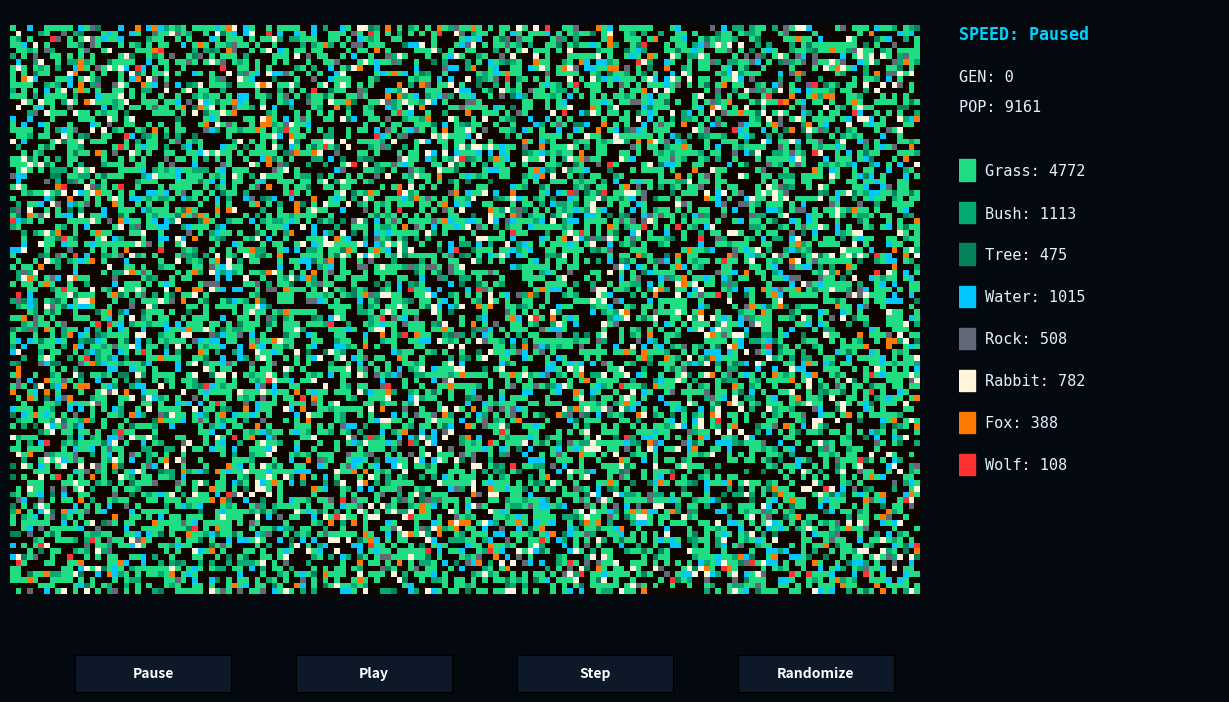

This figure's Python source:
import numpy as np
import matplotlib.pyplot as plt
import matplotlib.animation as animation
from matplotlib.colors import ListedColormap
from matplotlib.widgets import Button

# CONSTANTS & SETTINGS
GW, GH = 160, 100
EP = {
    'grassGrow': 0.016,
    'plantE': 20,
    'breedE': 38,
    'foxBreed': 60,
    'wolfBreed': 80,
    'breedChance': 0.28
}

COLORS = ['#0e0500', '#20dc82', '#05aa73', '#04825a', '#00c8ff', '#646978', '#fff5dc', '#ff7800', '#ff3232']
LABELS = ['Empty', 'Grass', 'Bush', 'Tree', 'Water', 'Rock', 'Rabbit', 'Fox', 'Wolf']
cmap = ListedColormap(COLORS)

# Pre-allocated tuples for faster neighbor math
DELTAS8 = ((-1,-1), (-1,0), (-1,1), (0,-1), (0,1), (1,-1), (1,0), (1,1))
DELTAS4 = ((0, -1), (0, 1), (-1, 0), (1, 0))

# STATE MATRICES
grid = np.zeros((GH, GW), dtype=np.uint8)
nrg = np.zeros((GH, GW), dtype=np.float32)
age = np.zeros((GH, GW), dtype=np.uint16)
gen_n = 0
is_paused = True
speed_label = "Paused"

def apply_random_distribution():
    global grid, nrg, age
    grid.fill(0)
    nrg.fill(0)
    age.fill(0)
    for i in range(GW * GH):
        y, x = divmod(i, GW)
        r = np.random.rand()
        if r < 0.30:
            grid[y, x] = 1
        elif r < 0.37:
            grid[y, x] = 2
        elif r < 0.40:
            grid[y, x] = 3
        elif r < 0.46:
            grid[y, x] = 4
        elif r < 0.49:
            grid[y, x] = 5
        elif r < 0.54:
            grid[y, x] = 6
            nrg[y, x] = 65
        elif r < 0.565:
            grid[y, x] = 7
            nrg[y, x] = 80
        elif r < 0.572:
            grid[y, x] = 8
            nrg[y, x] = 90
# Match initial exact randomizer distribution
apply_random_distribution()

# THE UI SETUP
fig = plt.figure(figsize=(13, 7.5))
fig.canvas.manager.set_window_title('Cellular Architect - Ecosystem')
fig.patch.set_facecolor('#04080f')

ax = fig.add_axes([0.05, 0.15, 0.7, 0.8])
ax.set_axis_off()
im = ax.imshow(grid, cmap=cmap, vmin=0, vmax=len(COLORS)-1, animated=True)

# CUSTOM STATS & LEGEND PANEL
stats_ax = fig.add_axes([0.78, 0.15, 0.2, 0.8])
stats_ax.set_axis_off()

speed_text = stats_ax.text(0, 0.95, f"SPEED: {speed_label}", color='#00d2ff', fontfamily='monospace', fontsize=12, fontweight='bold')
gen_text = stats_ax.text(0, 0.88, f"GEN: {gen_n}", color='#e0f2fe', fontfamily='monospace', fontsize=11)
pop_text = stats_ax.text(0, 0.83, f"POP: {0}", color='#e0f2fe', fontfamily='monospace', fontsize=11)

stats_texts = {}
y_start = 0.73
y_step = 0.07

for i in range(1, len(LABELS)):
    y_pos = y_start - (i-1) * y_step
    rect = plt.Rectangle((0, y_pos - 0.015), 0.06, 0.035, color=COLORS[i], transform=stats_ax.transAxes)
    stats_ax.add_patch(rect)
    txt = stats_ax.text(0.10, y_pos, f"{LABELS[i]}: 0", color='#e0f2fe', fontfamily='monospace', fontsize=11, va='center')
    stats_texts[i] = txt

def update_stats():
    pop = np.count_nonzero(grid)
    counts = [np.count_nonzero(grid == i) for i in range(len(LABELS))]
    
    speed_text.set_text(f"SPEED: {speed_label}")
    gen_text.set_text(f"GEN: {gen_n}")
    pop_text.set_text(f"POP: {pop}")
    
    for i in range(1, len(LABELS)):
        stats_texts[i].set_text(f"{LABELS[i]}: {counts[i]}")

# CORE SIMULATION LOGIC
def step_animal(x, y, i, a_type, prey, bE, fE, eCost, bChance, next_grid, next_nrg, moved, ns8):
    e = nrg[y, x] - (eCost * 0.1)
    
    if e <= 0:
        next_grid[y, x] = 0
        next_nrg[y, x] = 0
        moved[i] = True
        return
        
    prey_n = [(nx, ny) for nx, ny in ns8 if grid[ny, nx] in prey]
    
    if prey_n and np.random.rand() < 0.72:
        nx, ny = prey_n[np.random.randint(len(prey_n))]
        ni = ny * GW + nx
        next_grid[ny, nx] = a_type
        next_nrg[ny, nx] = min(120, e + fE)
        next_grid[y, x] = 0
        next_nrg[y, x] = 0
        moved[ni] = True
        moved[i] = True
        return
        
    empty_n = [(nx, ny) for nx, ny in ns8 if grid[ny, nx] == 0]
    
    if empty_n and np.random.rand() < 0.6:
        nx, ny = empty_n[np.random.randint(len(empty_n))]
        ni = ny * GW + nx
        if e >= bE and np.random.rand() < bChance:
            next_grid[ny, nx] = a_type
            next_nrg[ny, nx] = e * 0.5
            next_nrg[y, x] = e * 0.5
            moved[ni] = True
        else:
            next_grid[ny, nx] = a_type
            next_nrg[ny, nx] = e
            next_grid[y, x] = 0
            next_grid[y, x] = 0
            moved[ni] = True
            moved[i] = True
    else:
        next_nrg[y, x] = e

def step_sim():
    global grid, nrg, age, gen_n
    
    next_grid = grid.copy()
    next_nrg = nrg.copy()
    moved = np.zeros(GW * GH, dtype=bool)
    
    active_indices = np.flatnonzero(grid)
    np.random.shuffle(active_indices)
    
    for i in active_indices:
        if moved[i]: 
            continue
            
        y, x = divmod(i, GW)
        t = grid[y, x]
            
        if age[y, x] < 65535:
            age[y, x] += 1
            
        ns8 = [(x+dx, y+dy) for dx, dy in DELTAS8 if 0 <= x+dx < GW and 0 <= y+dy < GH]
        
        if t == 1:
            empty_n = [(nx, ny) for nx, ny in ns8 if grid[ny, nx] == 0]
            if empty_n and np.random.rand() < EP['grassGrow']:
                nx, ny = empty_n[np.random.randint(len(empty_n))]
                next_grid[ny, nx] = 1
                next_nrg[ny, nx] = 10
            if age[y, x] > 280 and np.random.rand() < 0.0018:
                next_grid[y, x] = 2 
                next_nrg[y, x] = 35
                age[y, x] = 0
                
        elif t == 2:
            empty_n = [(nx, ny) for nx, ny in ns8 if grid[ny, nx] == 0]
            if empty_n and np.random.rand() < (EP['grassGrow'] * 0.4):
                nx, ny = empty_n[np.random.randint(len(empty_n))]
                next_grid[ny, nx] = 2
                next_nrg[ny, nx] = 30
            if age[y, x] > 520 and np.random.rand() < 0.0009:
                next_grid[y, x] = 3 
                next_nrg[y, x] = 55
                age[y, x] = 0
                
        elif t == 3:
            empty_n = [(nx, ny) for nx, ny in ns8 if grid[ny, nx] == 0]
            if empty_n and np.random.rand() < (EP['grassGrow'] * 0.2):
                nx, ny = empty_n[np.random.randint(len(empty_n))]
                next_grid[ny, nx] = 1
                next_nrg[ny, nx] = 8
                
        elif t == 4:
            if np.random.rand() < 0.003:
                ns4 = [(x+dx, y+dy) for dx, dy in DELTAS4 if 0 <= x+dx < GW and 0 <= y+dy < GH and grid[y+dy, x+dx] == 0]
                if ns4 and np.random.rand() < 0.2:
                    nx, ny = ns4[np.random.randint(len(ns4))]
                    next_grid[ny, nx] = 4
                    
        elif t == 6:
            step_animal(x, y, i, 6, [1, 2], EP['breedE'], EP['plantE'], 7, EP['breedChance'], next_grid, next_nrg, moved, ns8)
            
        elif t == 7:
            step_animal(x, y, i, 7, [6], EP['foxBreed'], EP['plantE'] * 1.6, 4, EP['breedChance'] * 0.7, next_grid, next_nrg, moved, ns8)
            
        elif t == 8:
            step_animal(x, y, i, 8, [6, 7], EP['wolfBreed'], EP['plantE'] * 2.2, 2, EP['breedChance'] * 0.5, next_grid, next_nrg, moved, ns8)
                
    grid = next_grid
    nrg = next_nrg
    gen_n += 1

def update(frame):
    if not is_paused:
        step_sim()

    im.set_array(grid)
    update_stats()
    return [im, speed_text, gen_text, pop_text] + list(stats_texts.values())

# PLAYBACK CONTROLS
btn_labels = ['Pause', 'Play', 'Step', 'Randomize']
btn_axs = [fig.add_axes([0.10 + i * 0.17, 0.04, 0.12, 0.05]) for i in range(4)]
btns = [Button(ax, label, color='#0d1829', hovercolor='#00d2ff') for ax, label in zip(btn_axs, btn_labels)]

for b in btns: 
    b.label.set_color('white')
    b.label.set_fontsize(10)
    b.label.set_fontweight('bold')

def set_pause(val): 
    global is_paused, speed_label
    is_paused = True
    speed_label = "Paused"
    update_stats()
    fig.canvas.draw_idle()

def set_play(val):
    global is_paused, speed_label
    is_paused = False
    speed_label = "Playing"
    update_stats()
    fig.canvas.draw_idle()

def set_step(val): 
    global is_paused, speed_label
    is_paused = True
    speed_label = "Paused"
    step_sim()
    im.set_array(grid)
    update_stats()
    fig.canvas.draw_idle()

def set_randomize(val):
    global is_paused, speed_label, gen_n
    is_paused = True
    speed_label = "Paused"
    gen_n = 0
    apply_random_distribution()
    im.set_array(grid)
    update_stats()
    fig.canvas.draw_idle()

btns[0].on_clicked(set_pause)
btns[1].on_clicked(set_play)
btns[2].on_clicked(set_step)
btns[3].on_clicked(set_randomize)

update_stats()
ani = animation.FuncAnimation(fig, update, interval = 3, blit = True)
plt.show()
